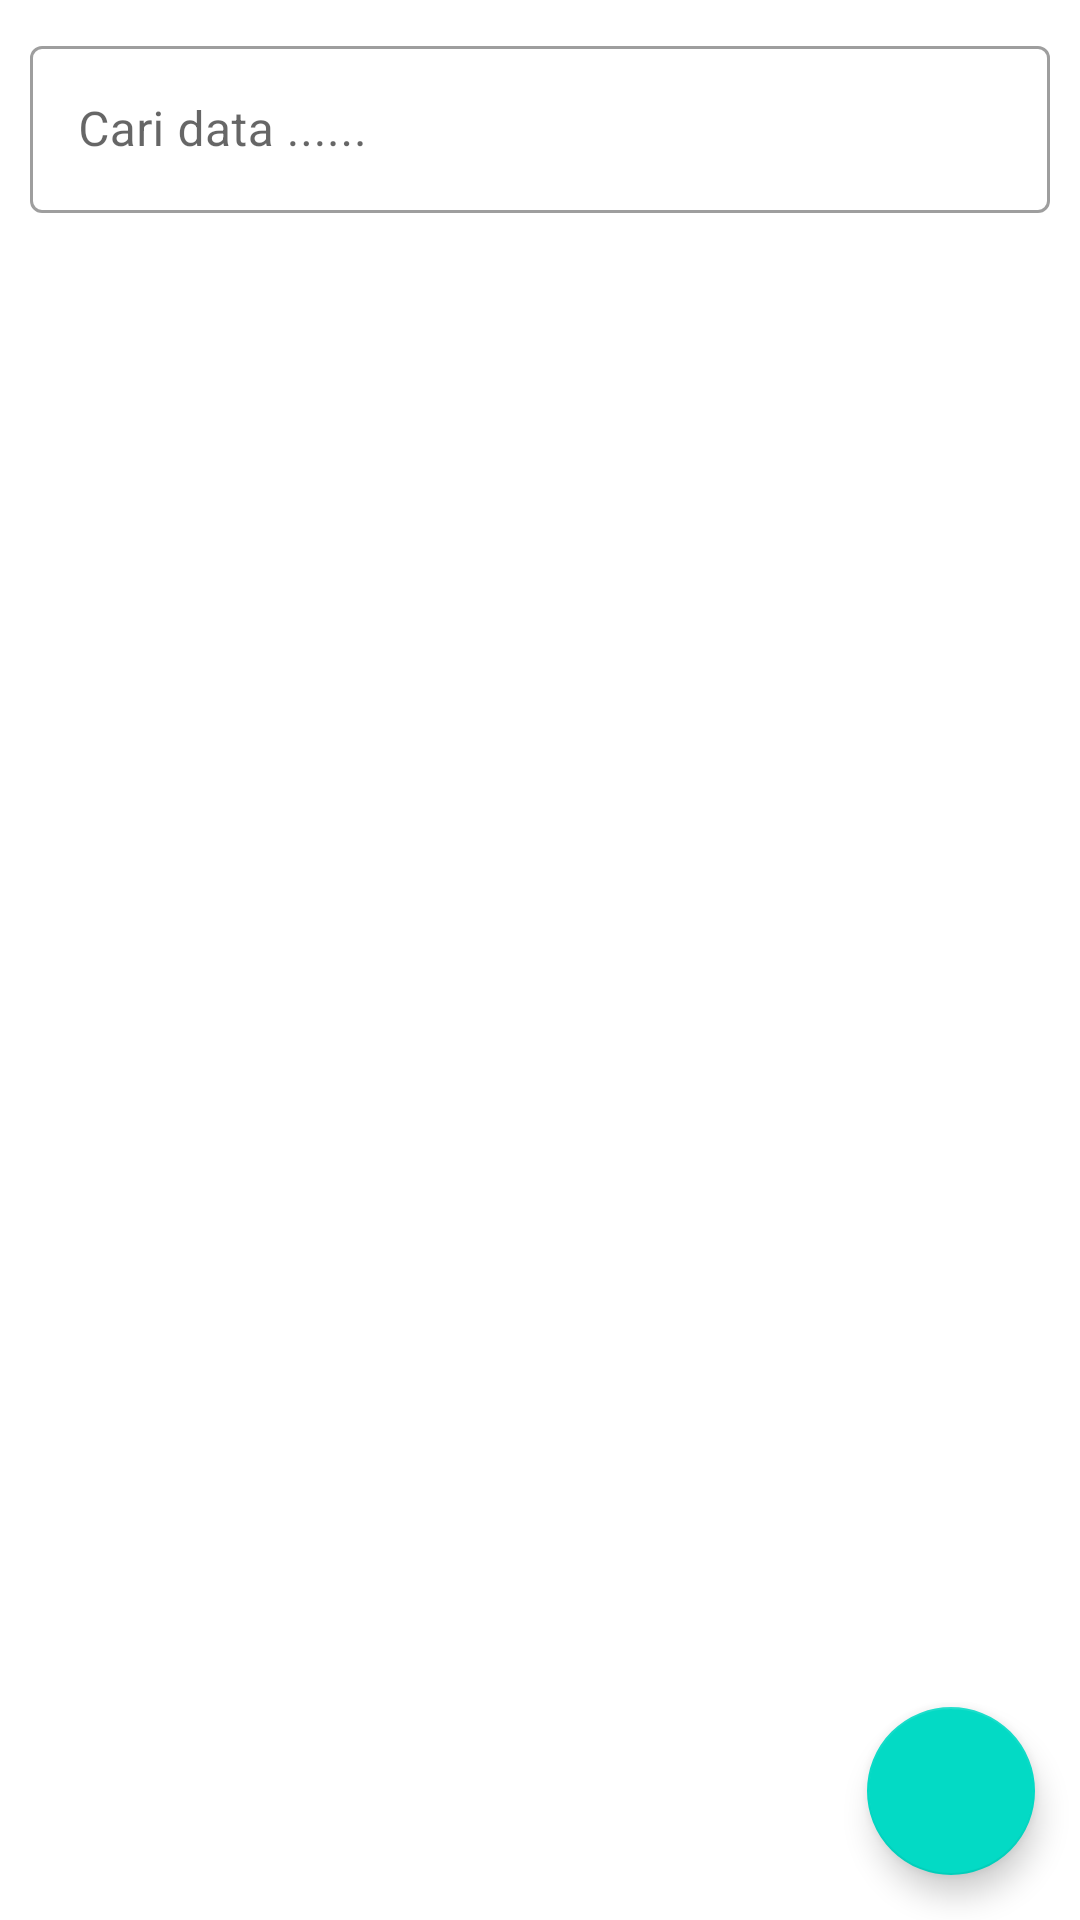

This screen was rendered from an Android layout file. Write that file and the resources it references.
<!-- AndroidManifest.xml: application theme Theme.GD10_B_10864 -->
<!-- res/layout/activity_main.xml -->
<?xml version="1.0" encoding="utf-8"?>
<androidx.constraintlayout.widget.ConstraintLayout
    xmlns:android="http://schemas.android.com/apk/res/android"
    xmlns:app="http://schemas.android.com/apk/res-auto"
    xmlns:tools="http://schemas.android.com/tools"
    android:layout_width="match_parent"
    android:layout_height="match_parent"
    tools:context=".MainActivity">

    <com.google.android.material.textfield.TextInputLayout
        android:id="@+id/outlinedTextField"
        android:layout_width="match_parent"
        android:layout_height="wrap_content"
        android:hint="Cari data ......"
        style="@style/Widget.MaterialComponents.TextInputLayout.OutlinedBox"
        app:layout_constraintStart_toStartOf="parent"
        app:layout_constraintEnd_toEndOf="parent"
        app:layout_constraintTop_toTopOf="parent"
        android:layout_marginHorizontal="10dp"
        android:layout_marginVertical="10dp"
        app:startIconDrawable="@drawable/ic_baseline_search"
        tools:ignore="MissingConstraints">
        <com.google.android.material.textfield.TextInputEditText
            android:id="@+id/txt_cari"
            android:layout_width="match_parent"
            android:layout_height="wrap_content"
            android:inputType="textPersonName" />

    </com.google.android.material.textfield.TextInputLayout>
    <FrameLayout
        android:id="@+id/fl_data"
        android:layout_width="match_parent"
        android:layout_height="wrap_content"
        app:layout_constraintEnd_toEndOf="parent"
        app:layout_constraintStart_toStartOf="parent"
        app:layout_constraintTop_toBottomOf="@id/outlinedTextField"
        android:layout_marginHorizontal="10dp"
        android:layout_marginTop="5dp"
        tools:ignore="NotSibling" />

    <com.google.android.material.floatingactionbutton.FloatingActionButton
        android:layout_width="wrap_content"
        android:layout_height="wrap_content"
        android:layout_margin="15dp"
        android:src="@drawable/ic_baseline_add"
        android:id="@+id/btn_add"
        android:tint="@color/white"
        app:layout_constraintBottom_toBottomOf="parent"
        app:layout_constraintEnd_toEndOf="parent"
        tools:ignore="SpeakableTextPresentCheck" />

</androidx.constraintlayout.widget.ConstraintLayout>
<!-- resources referenced by this layout -->
<resources>
  <style name="Theme.GD10_B_10864" parent="Theme.MaterialComponents.DayNight.DarkActionBar">
          
          <item name="colorPrimary">@color/purple_500</item>
          <item name="colorPrimaryVariant">@color/purple_700</item>
          <item name="colorOnPrimary">@color/white</item>
          
          <item name="colorSecondary">@color/teal_200</item>
          <item name="colorSecondaryVariant">@color/teal_700</item>
          <item name="colorOnSecondary">@color/black</item>
          
          <item name="android:statusBarColor">?attr/colorPrimaryVariant</item>
          
      </style>
  <!-- not gathered from this repository: default colours our renderer supplied (Android Studio template values) -->
  <color name="purple_500">#FF6200EE</color>
  <color name="purple_700">#FF3700B3</color>
  <color name="teal_200">#FF03DAC5</color>
  <color name="teal_700">#FF018786</color>
  <color name="black">#FF000000</color>
  <color name="white">#FFFFFFFF</color>
</resources>
